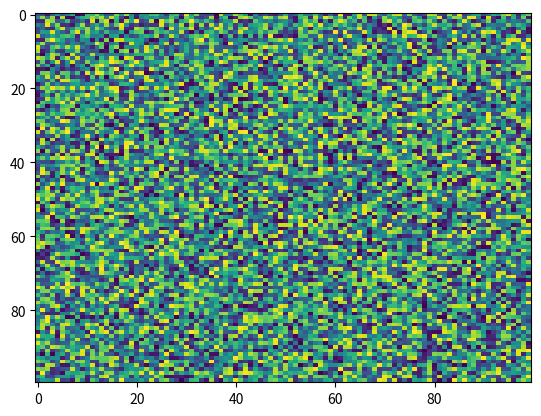

Source code (Python):
import matplotlib.pyplot as plt
import numpy as np
X = np.random.rand(100, 100)
plt.imshow(X, 'viridis', None, vmin=None, url=None, aspect='auto', interpolation='nearest', alpha=None, interpolation_stage=None)
